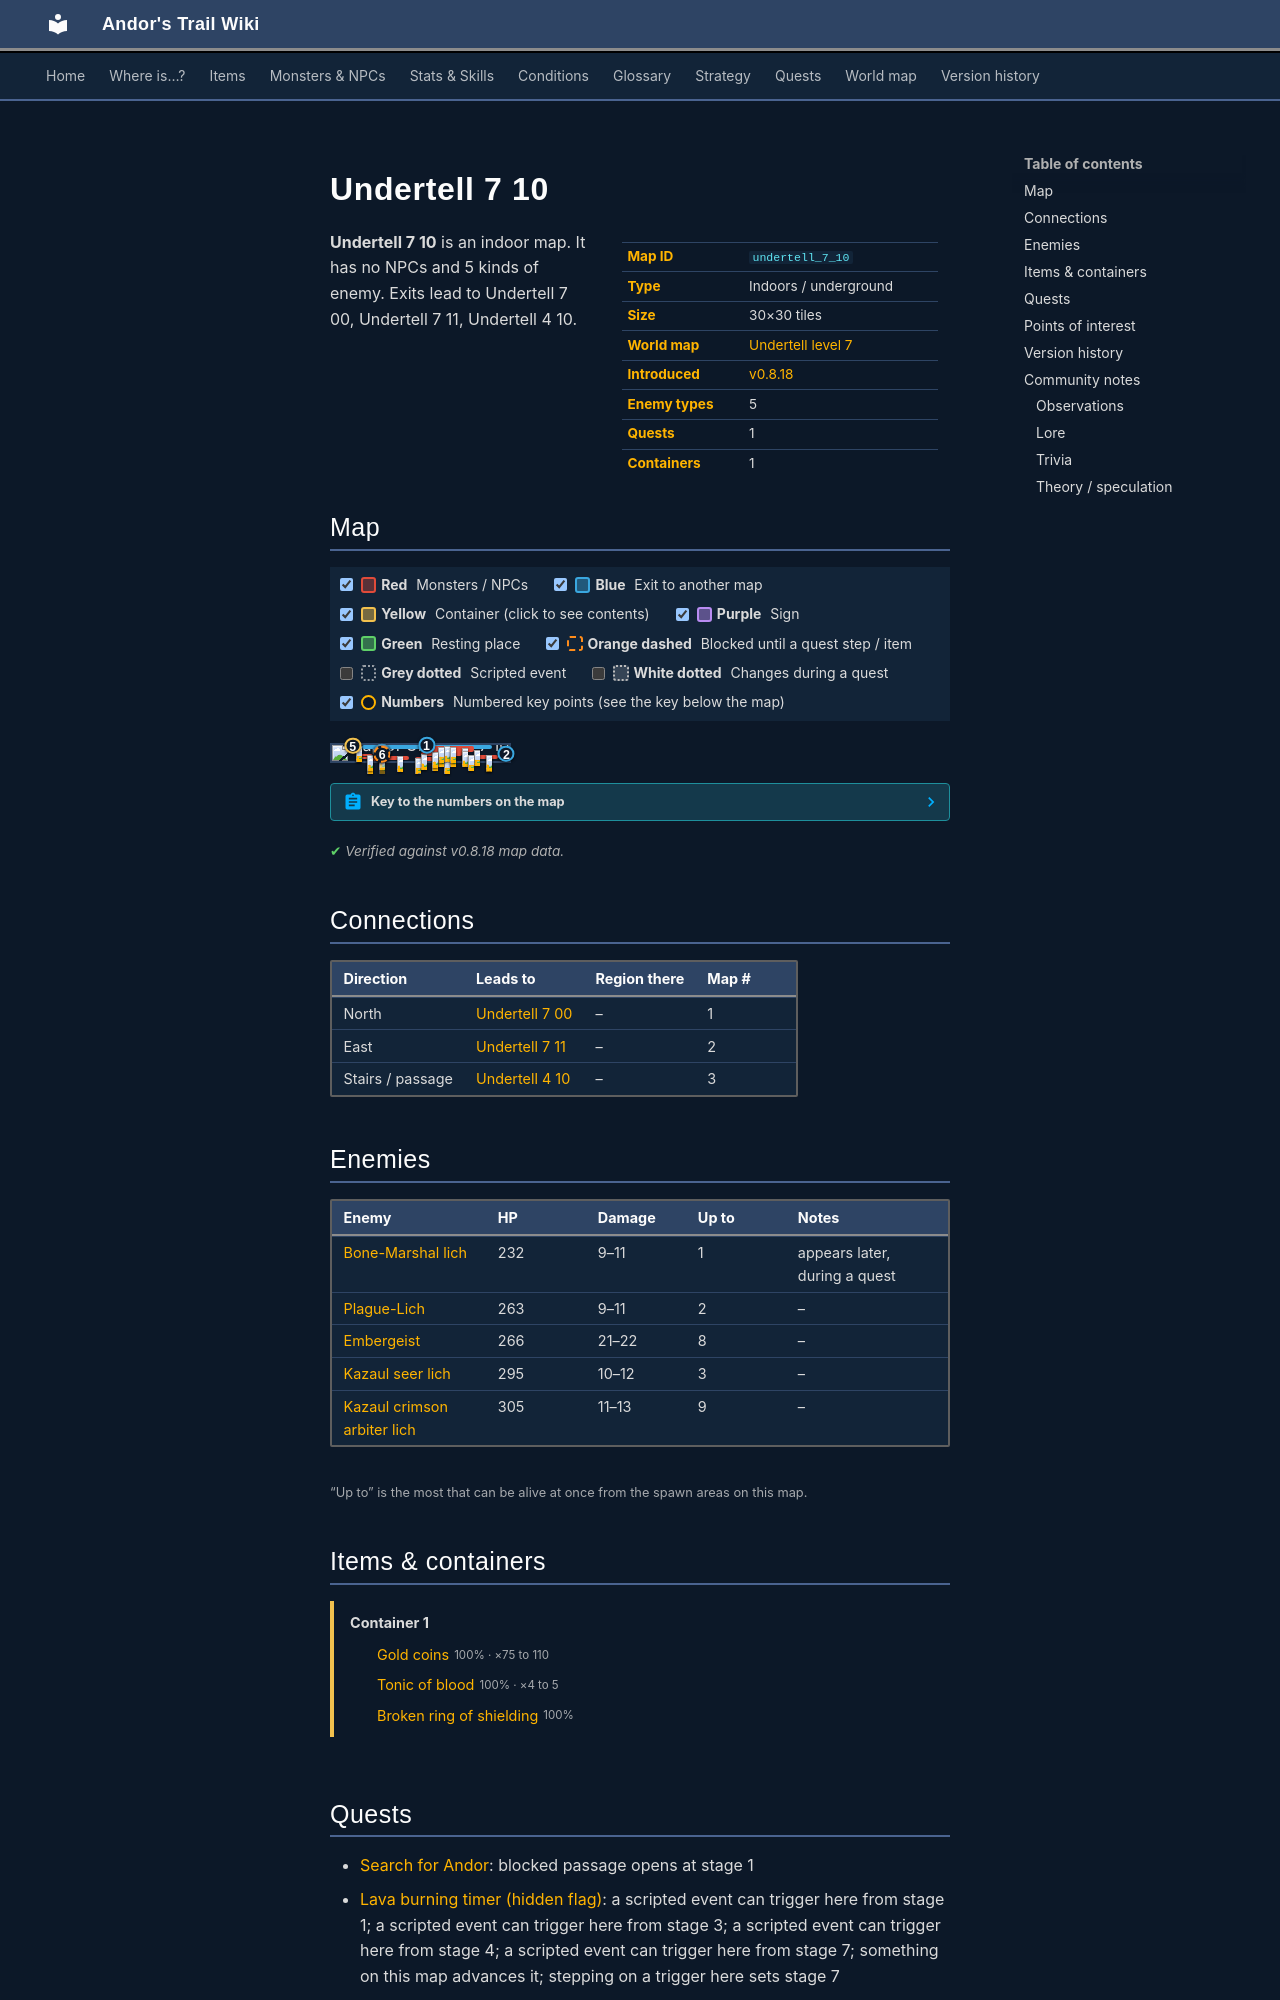

repository: asdfghjkl628/Andor-s-Trail-Wikiiii · page: maps/undertell_7_10/index.html · generator: mkdocs

---
description: "Undertell 7 10 is an indoor location in Andor's Trail. Enemies: Bone-Marshal lich, Plague-Lich, Embergeist, Kazaul seer lich, Kazaul crimson arbiter lich. Exits to Undertell 7 00, Undertell 7 11, Undertell 4 10."
---

# Undertell 7 10

<div class="infobox" markdown>

| | |
|---|---|
| **Map ID** | `undertell_7_10` |
| **Type** | Indoors / underground |
| **Size** | 30×30 tiles |
| **World map** | [Undertell level 7](index.md) |
| **Introduced** | [v0.8.18](../versions/0.8.18.md) |
| **Enemy types** | 5 |
| **Quests** | 1 |
| **Containers** | 1 |

</div>

**Undertell 7 10** is an indoor map. It has no NPCs and 5 kinds of enemy. Exits lead to Undertell 7 00, Undertell 7 11, Undertell 4 10.
